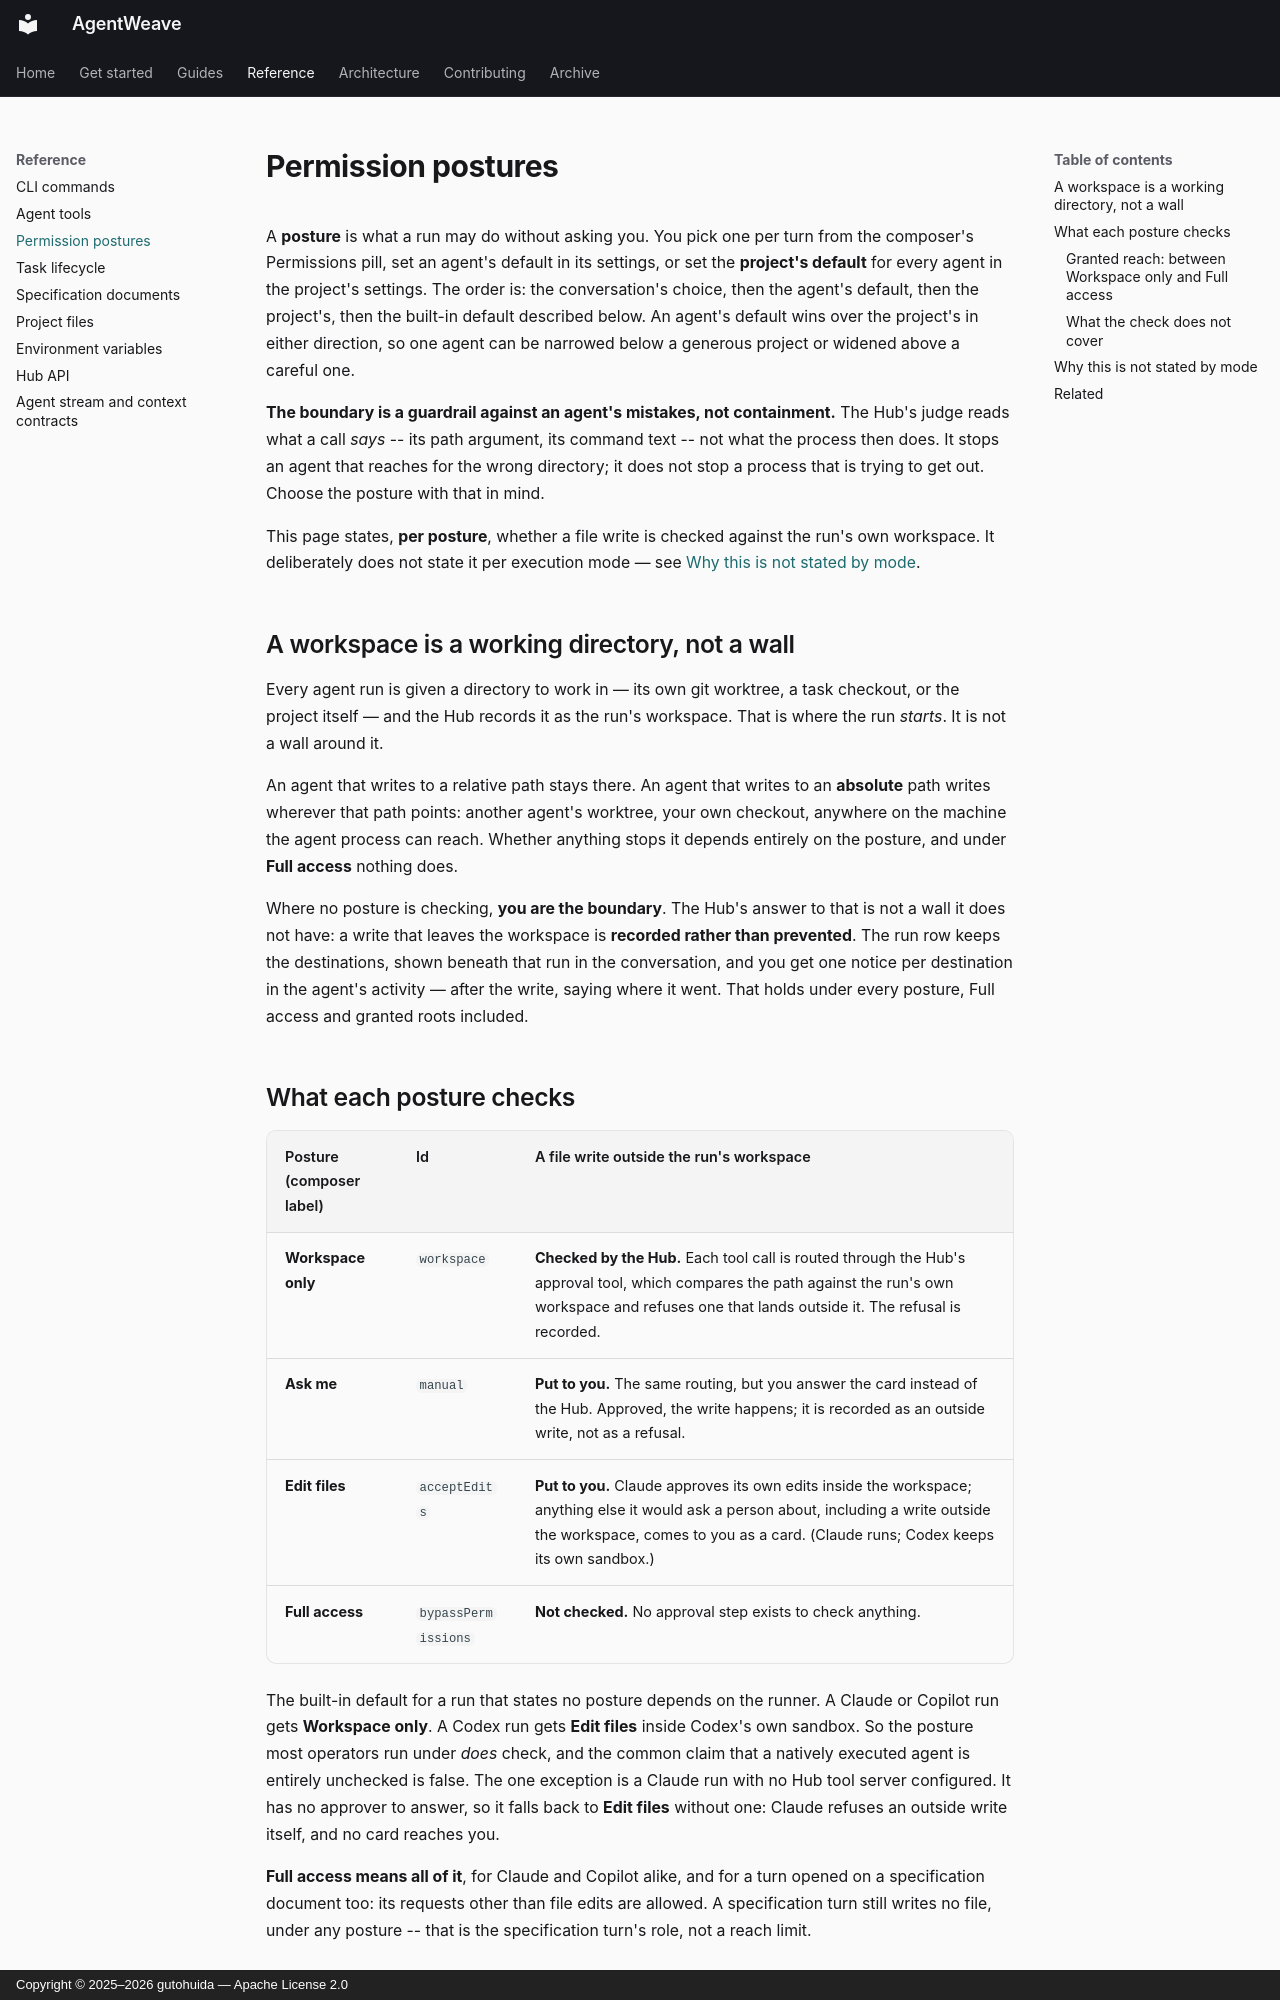

repository: gutohuida/AgentWeave · page: reference/permission-postures/index.html · generator: mkdocs · copyright: Copyright © 2025–2026 gutohuida — Apache License 2.0

---
description: What an agent run may do without asking you, posture by posture, and what the workspace check does and does not cover.
---

# Permission postures

A **posture** is what a run may do without asking you. You pick one per turn from the composer's
Permissions pill, set an agent's default in its settings, or set the **project's default** for
every agent in the project's settings. The order is: the conversation's choice, then the agent's
default, then the project's, then the built-in default described below. An agent's default wins
over the project's in either direction, so one agent can be narrowed below a generous project or
widened above a careful one.

**The boundary is a guardrail against an agent's mistakes, not containment.** The Hub's judge reads
what a call *says* -- its path argument, its command text -- not what the process then does. It
stops an agent that reaches for the wrong directory; it does not stop a process that is trying to
get out. Choose the posture with that in mind.

This page states, **per posture**, whether a file write is checked against the run's own workspace.
It deliberately does not state it per execution mode — see [Why this is not stated by
mode](#why-this-is-not-stated-by-mode).

## A workspace is a working directory, not a wall

Every agent run is given a directory to work in — its own git worktree, a task checkout, or the
project itself — and the Hub records it as the run's workspace. That is where the run *starts*. It
is not a wall around it.

An agent that writes to a relative path stays there. An agent that writes to an **absolute** path
writes wherever that path points: another agent's worktree, your own checkout, anywhere on the
machine the agent process can reach. Whether anything stops it depends entirely on the posture, and
under **Full access** nothing does.

Where no posture is checking, **you are the boundary**. The Hub's answer to that is not a wall it
does not have: a write that leaves the workspace is **recorded rather than prevented**. The run row
keeps the destinations, shown beneath that run in the conversation, and you get one notice per
destination in the agent's activity — after the write, saying where it went. That holds under every
posture, Full access and granted roots included.

## What each posture checks

| Posture (composer label) | Id | A file write outside the run's workspace |
|---|---|---|
| **Workspace only** | `workspace` | **Checked by the Hub.** Each tool call is routed through the Hub's approval tool, which compares the path against the run's own workspace and refuses one that lands outside it. The refusal is recorded. |
| **Ask me** | `manual` | **Put to you.** The same routing, but you answer the card instead of the Hub. Approved, the write happens; it is recorded as an outside write, not as a refusal. |
| **Edit files** | `acceptEdits` | **Put to you.** Claude approves its own edits inside the workspace; anything else it would ask a person about, including a write outside the workspace, comes to you as a card. (Claude runs; Codex keeps its own sandbox.) |
| **Full access** | `bypassPermissions` | **Not checked.** No approval step exists to check anything. |

The built-in default for a run that states no posture depends on the runner. A Claude or Copilot
run gets **Workspace only**. A Codex run gets **Edit files** inside Codex's own sandbox. So the posture most operators run under *does* check, and the
common claim that a natively executed agent is entirely unchecked is false. The one exception is a
Claude run with no Hub tool server configured. It has no approver to answer, so it falls back to
**Edit files** without one: Claude refuses an outside write itself, and no card reaches you.

**Full access means all of it**, for Claude and Copilot alike, and for a turn opened on a
specification document too: its requests other than file edits are allowed. A specification turn
still writes no file, under any posture -- that is the specification turn's role, not a reach limit.
